The GitHub repository leesangji5/Coffee_Capsule_Classification contains a labelled image folder "coffe_images" with 4 categories: Aarondio, Diabolito, Intenso, Portado. Examples follow, each with its label.

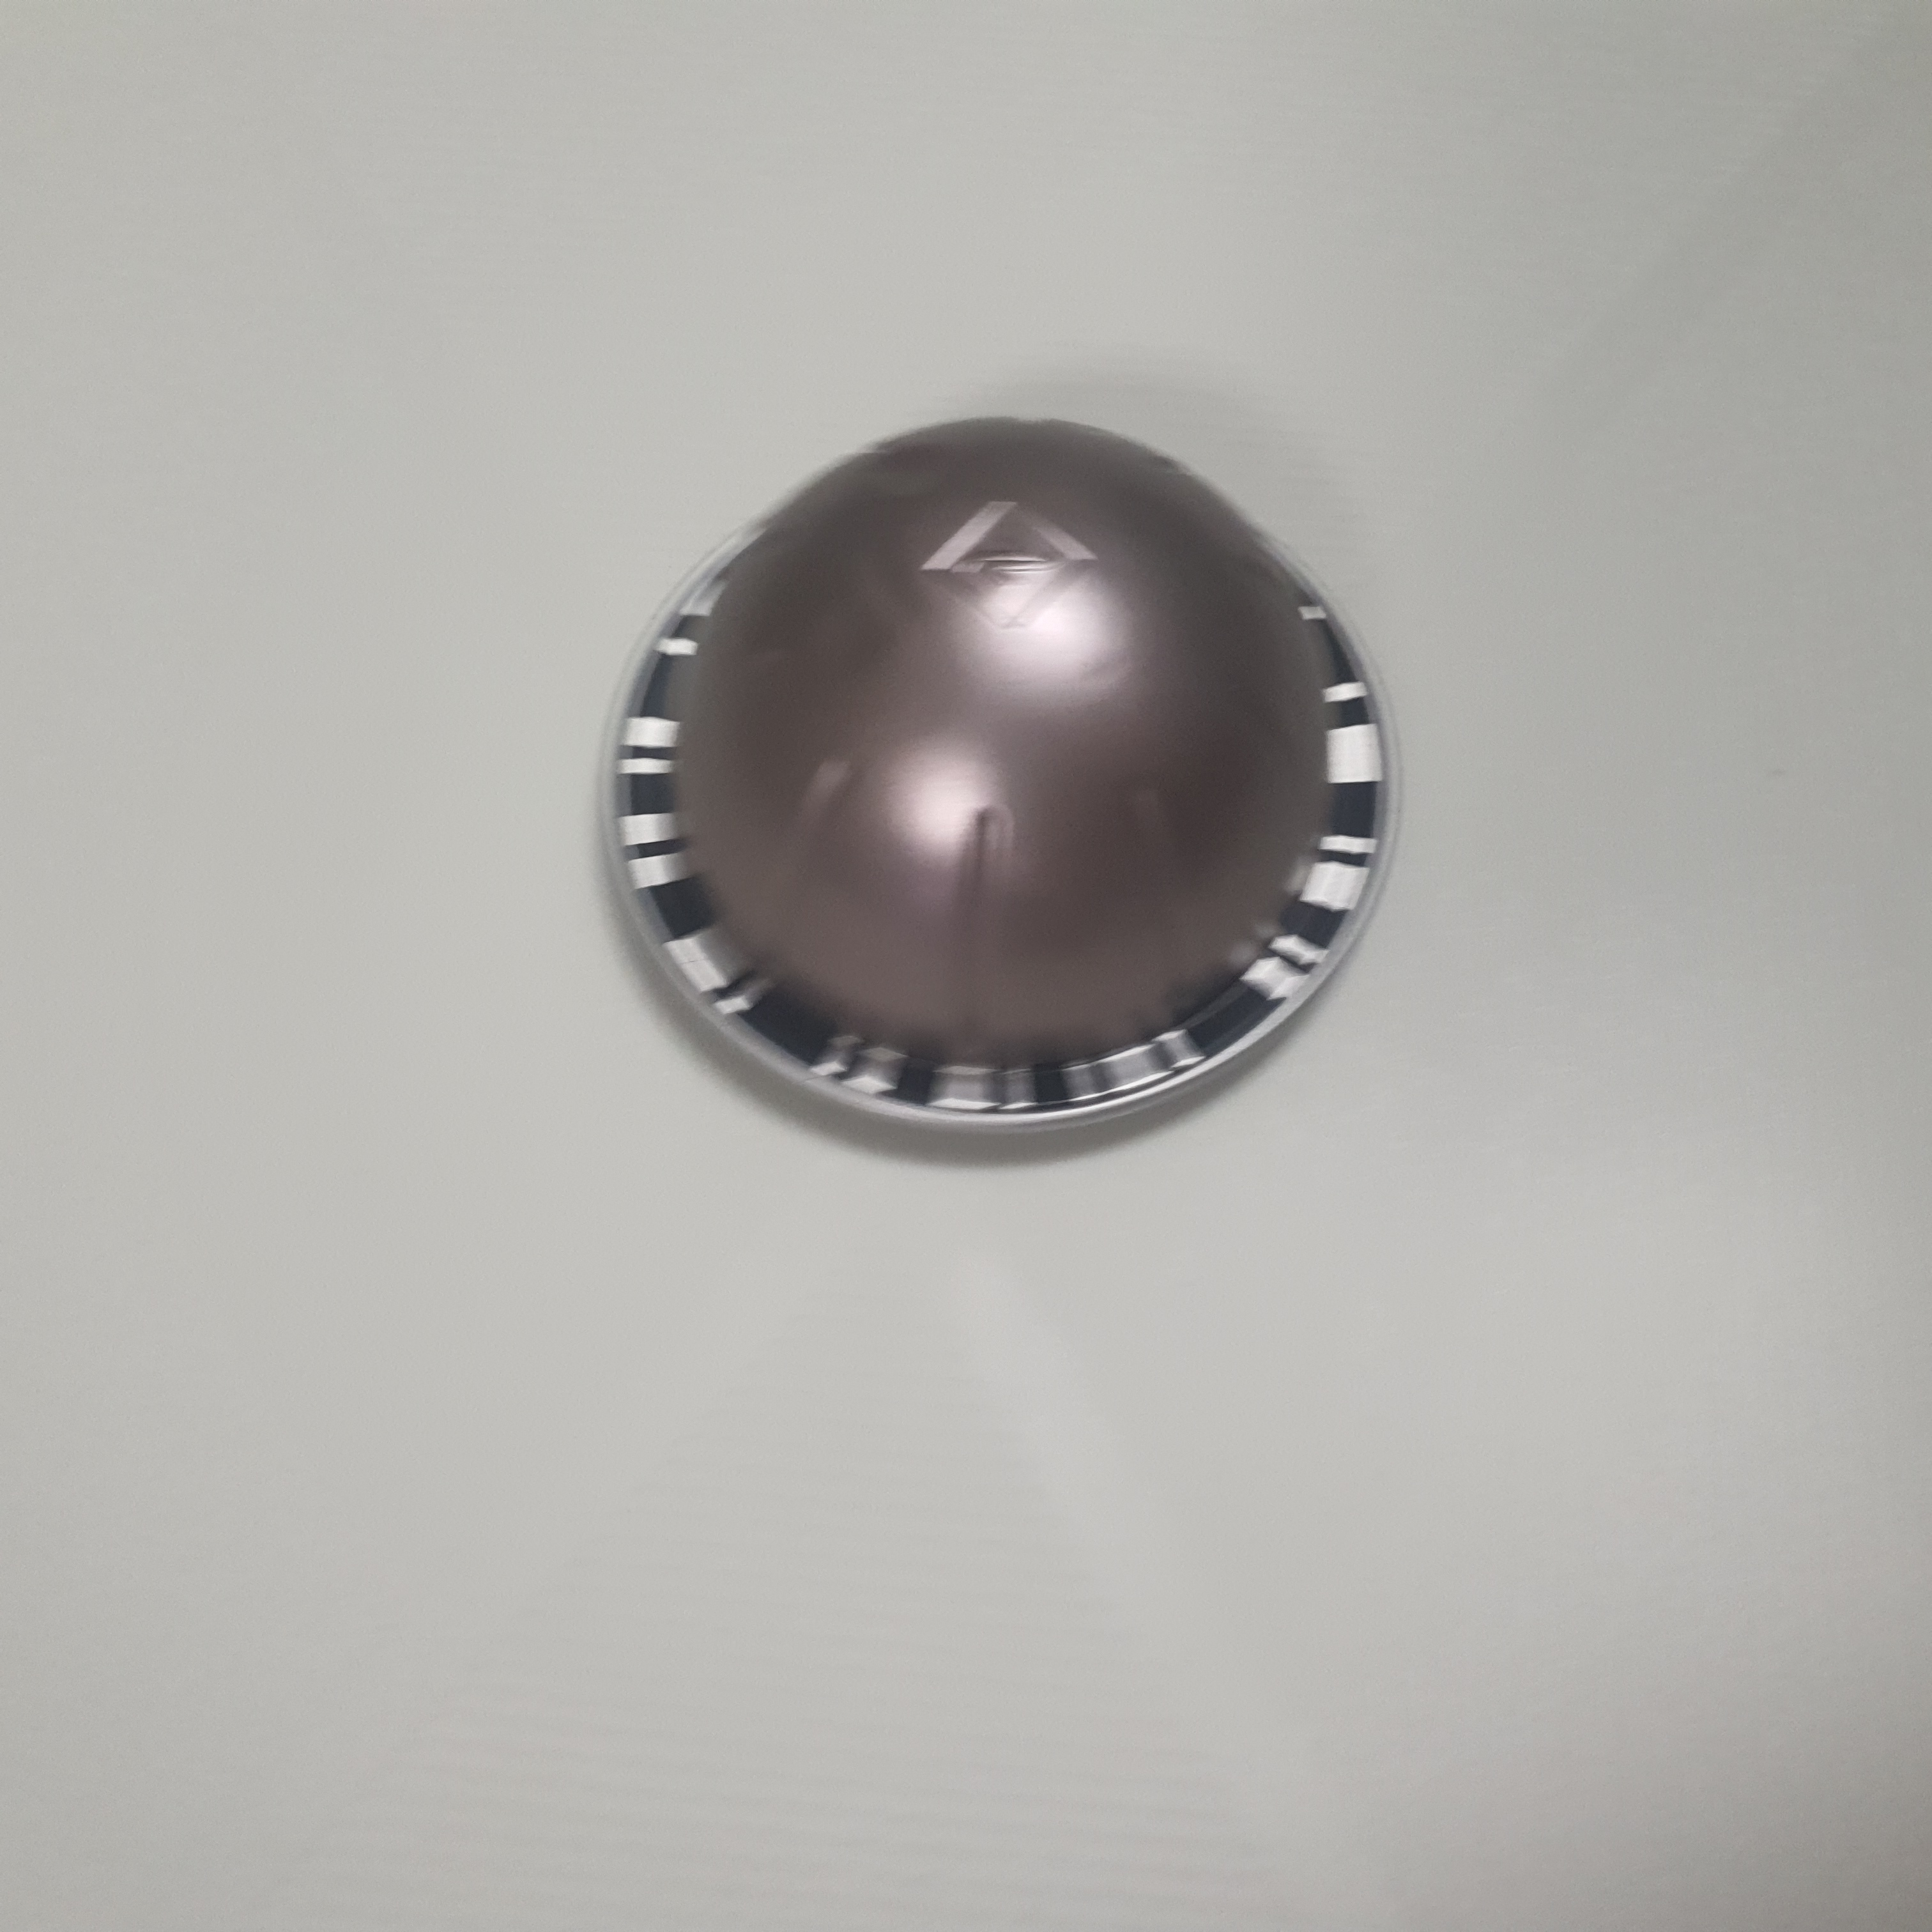
Label: Aarondio

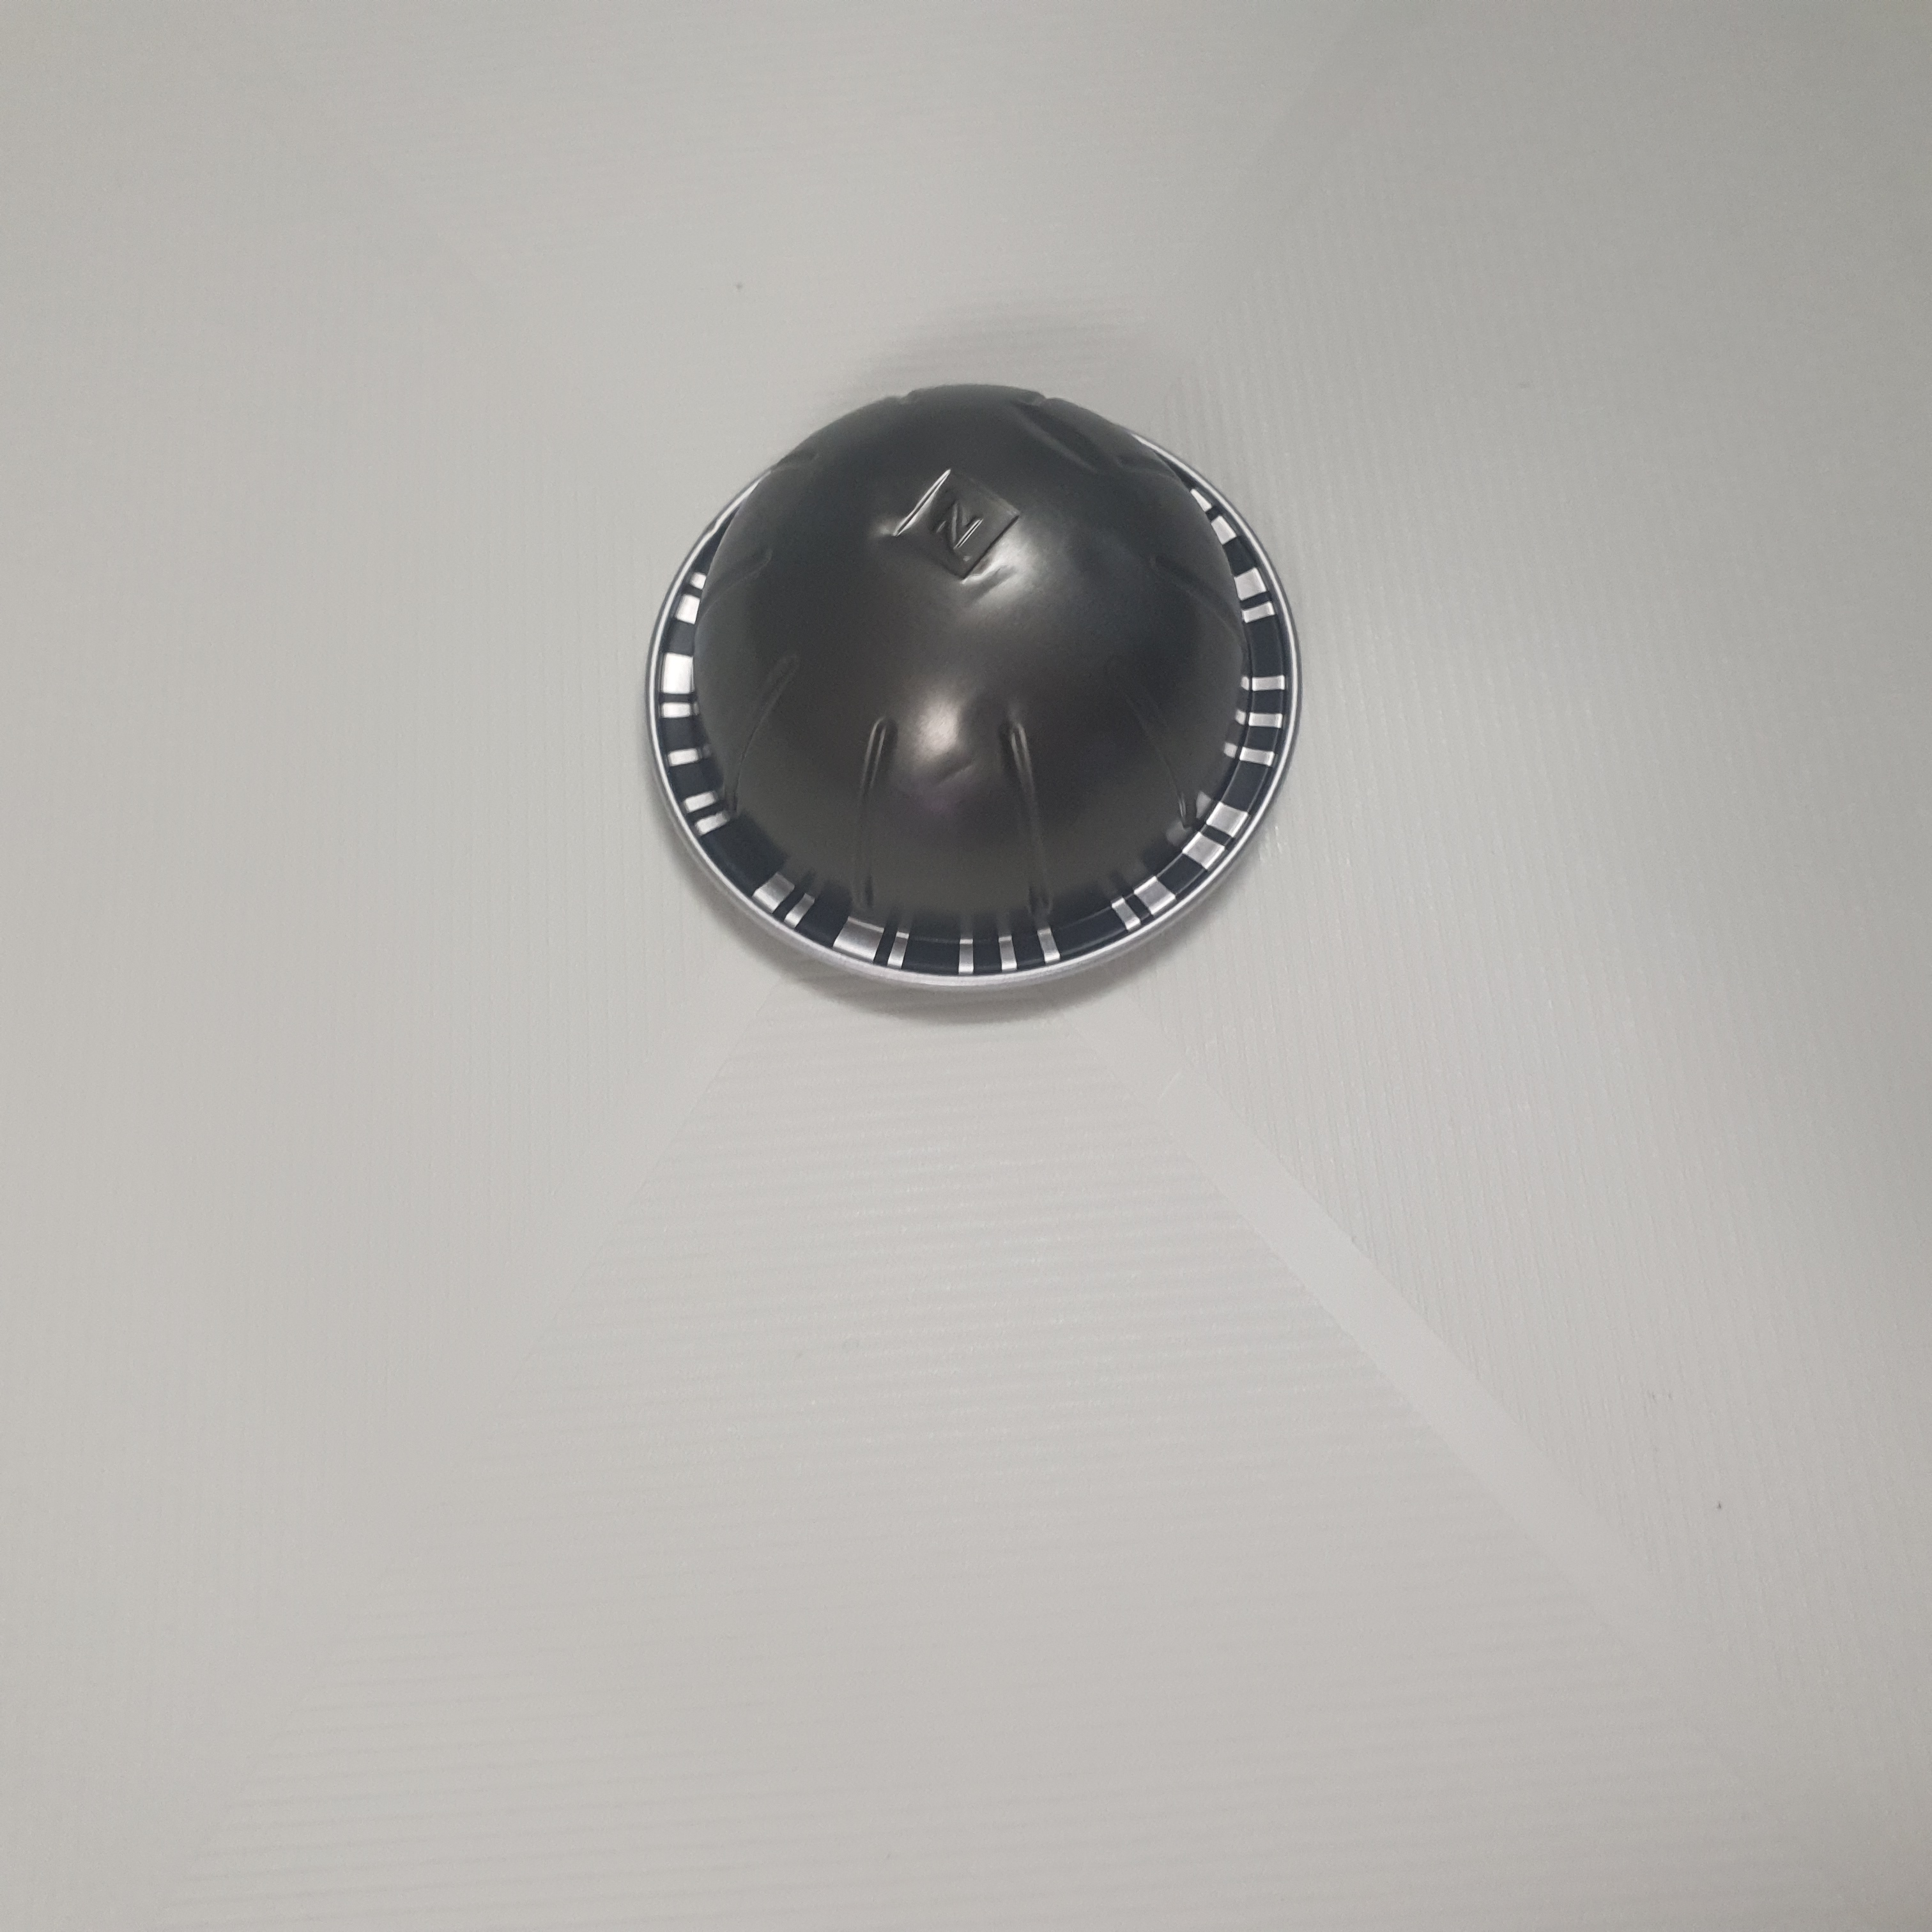
Label: Portado

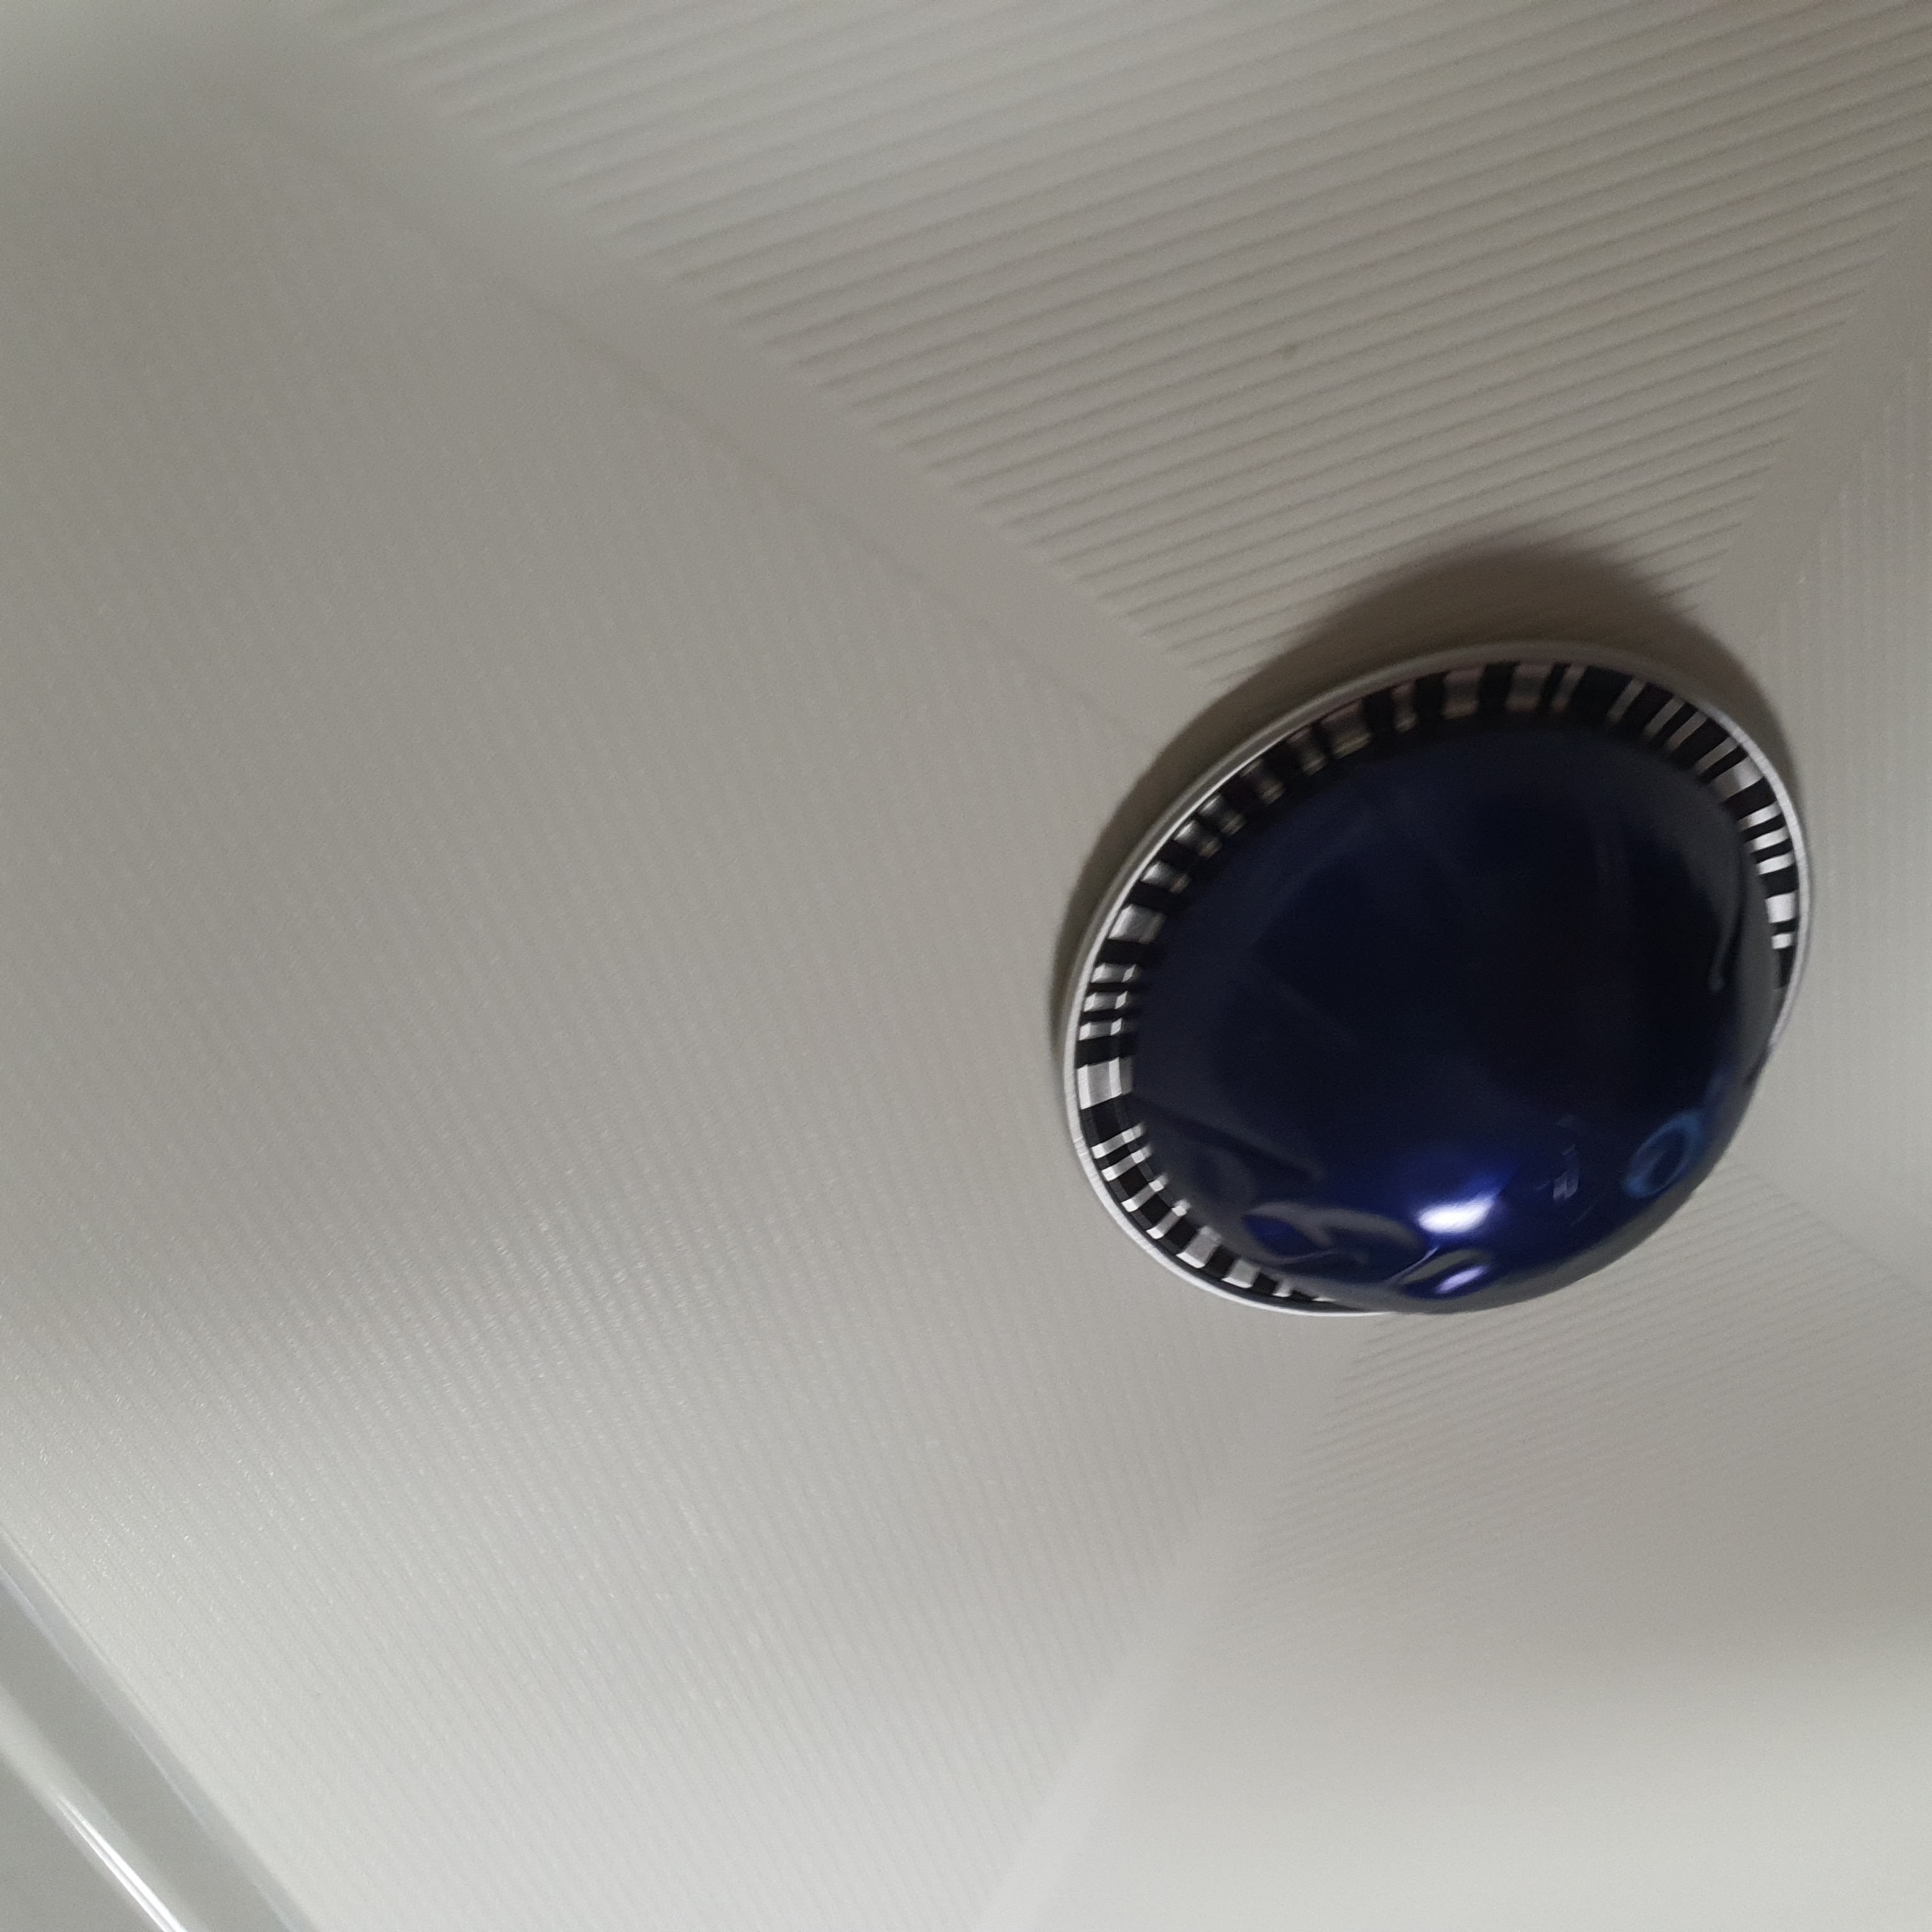
Label: Diabolito

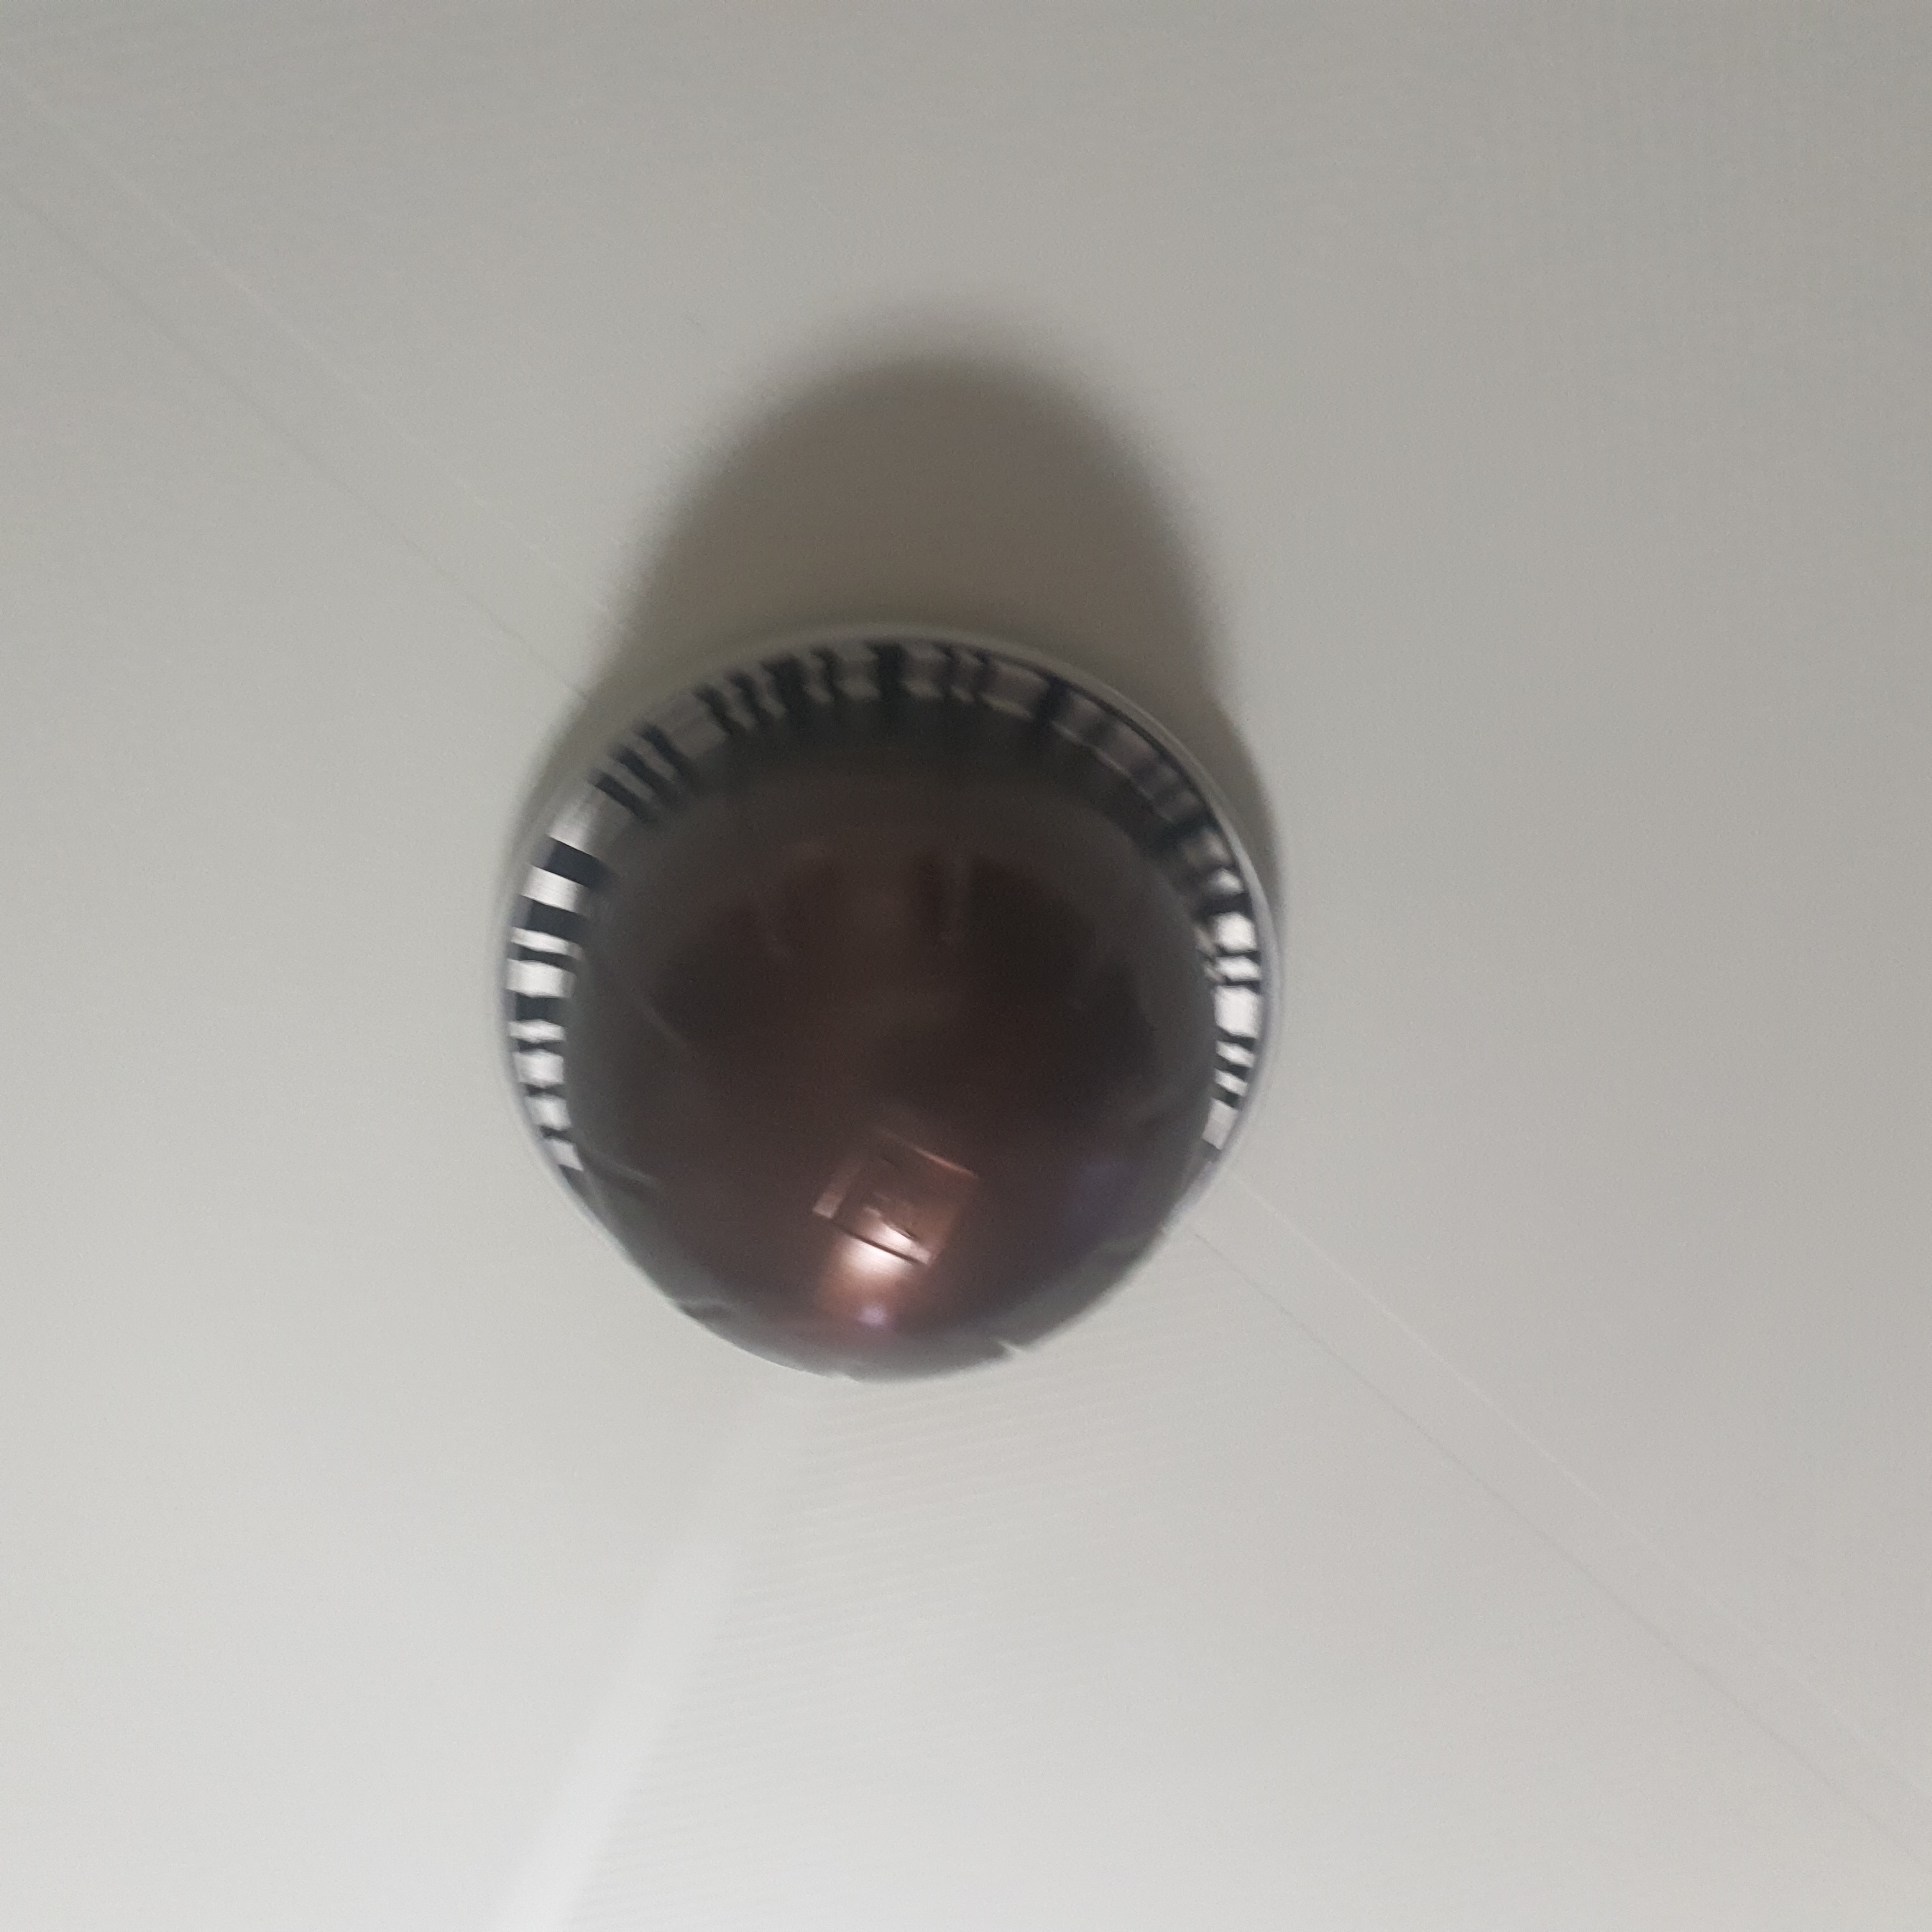
Label: Intenso

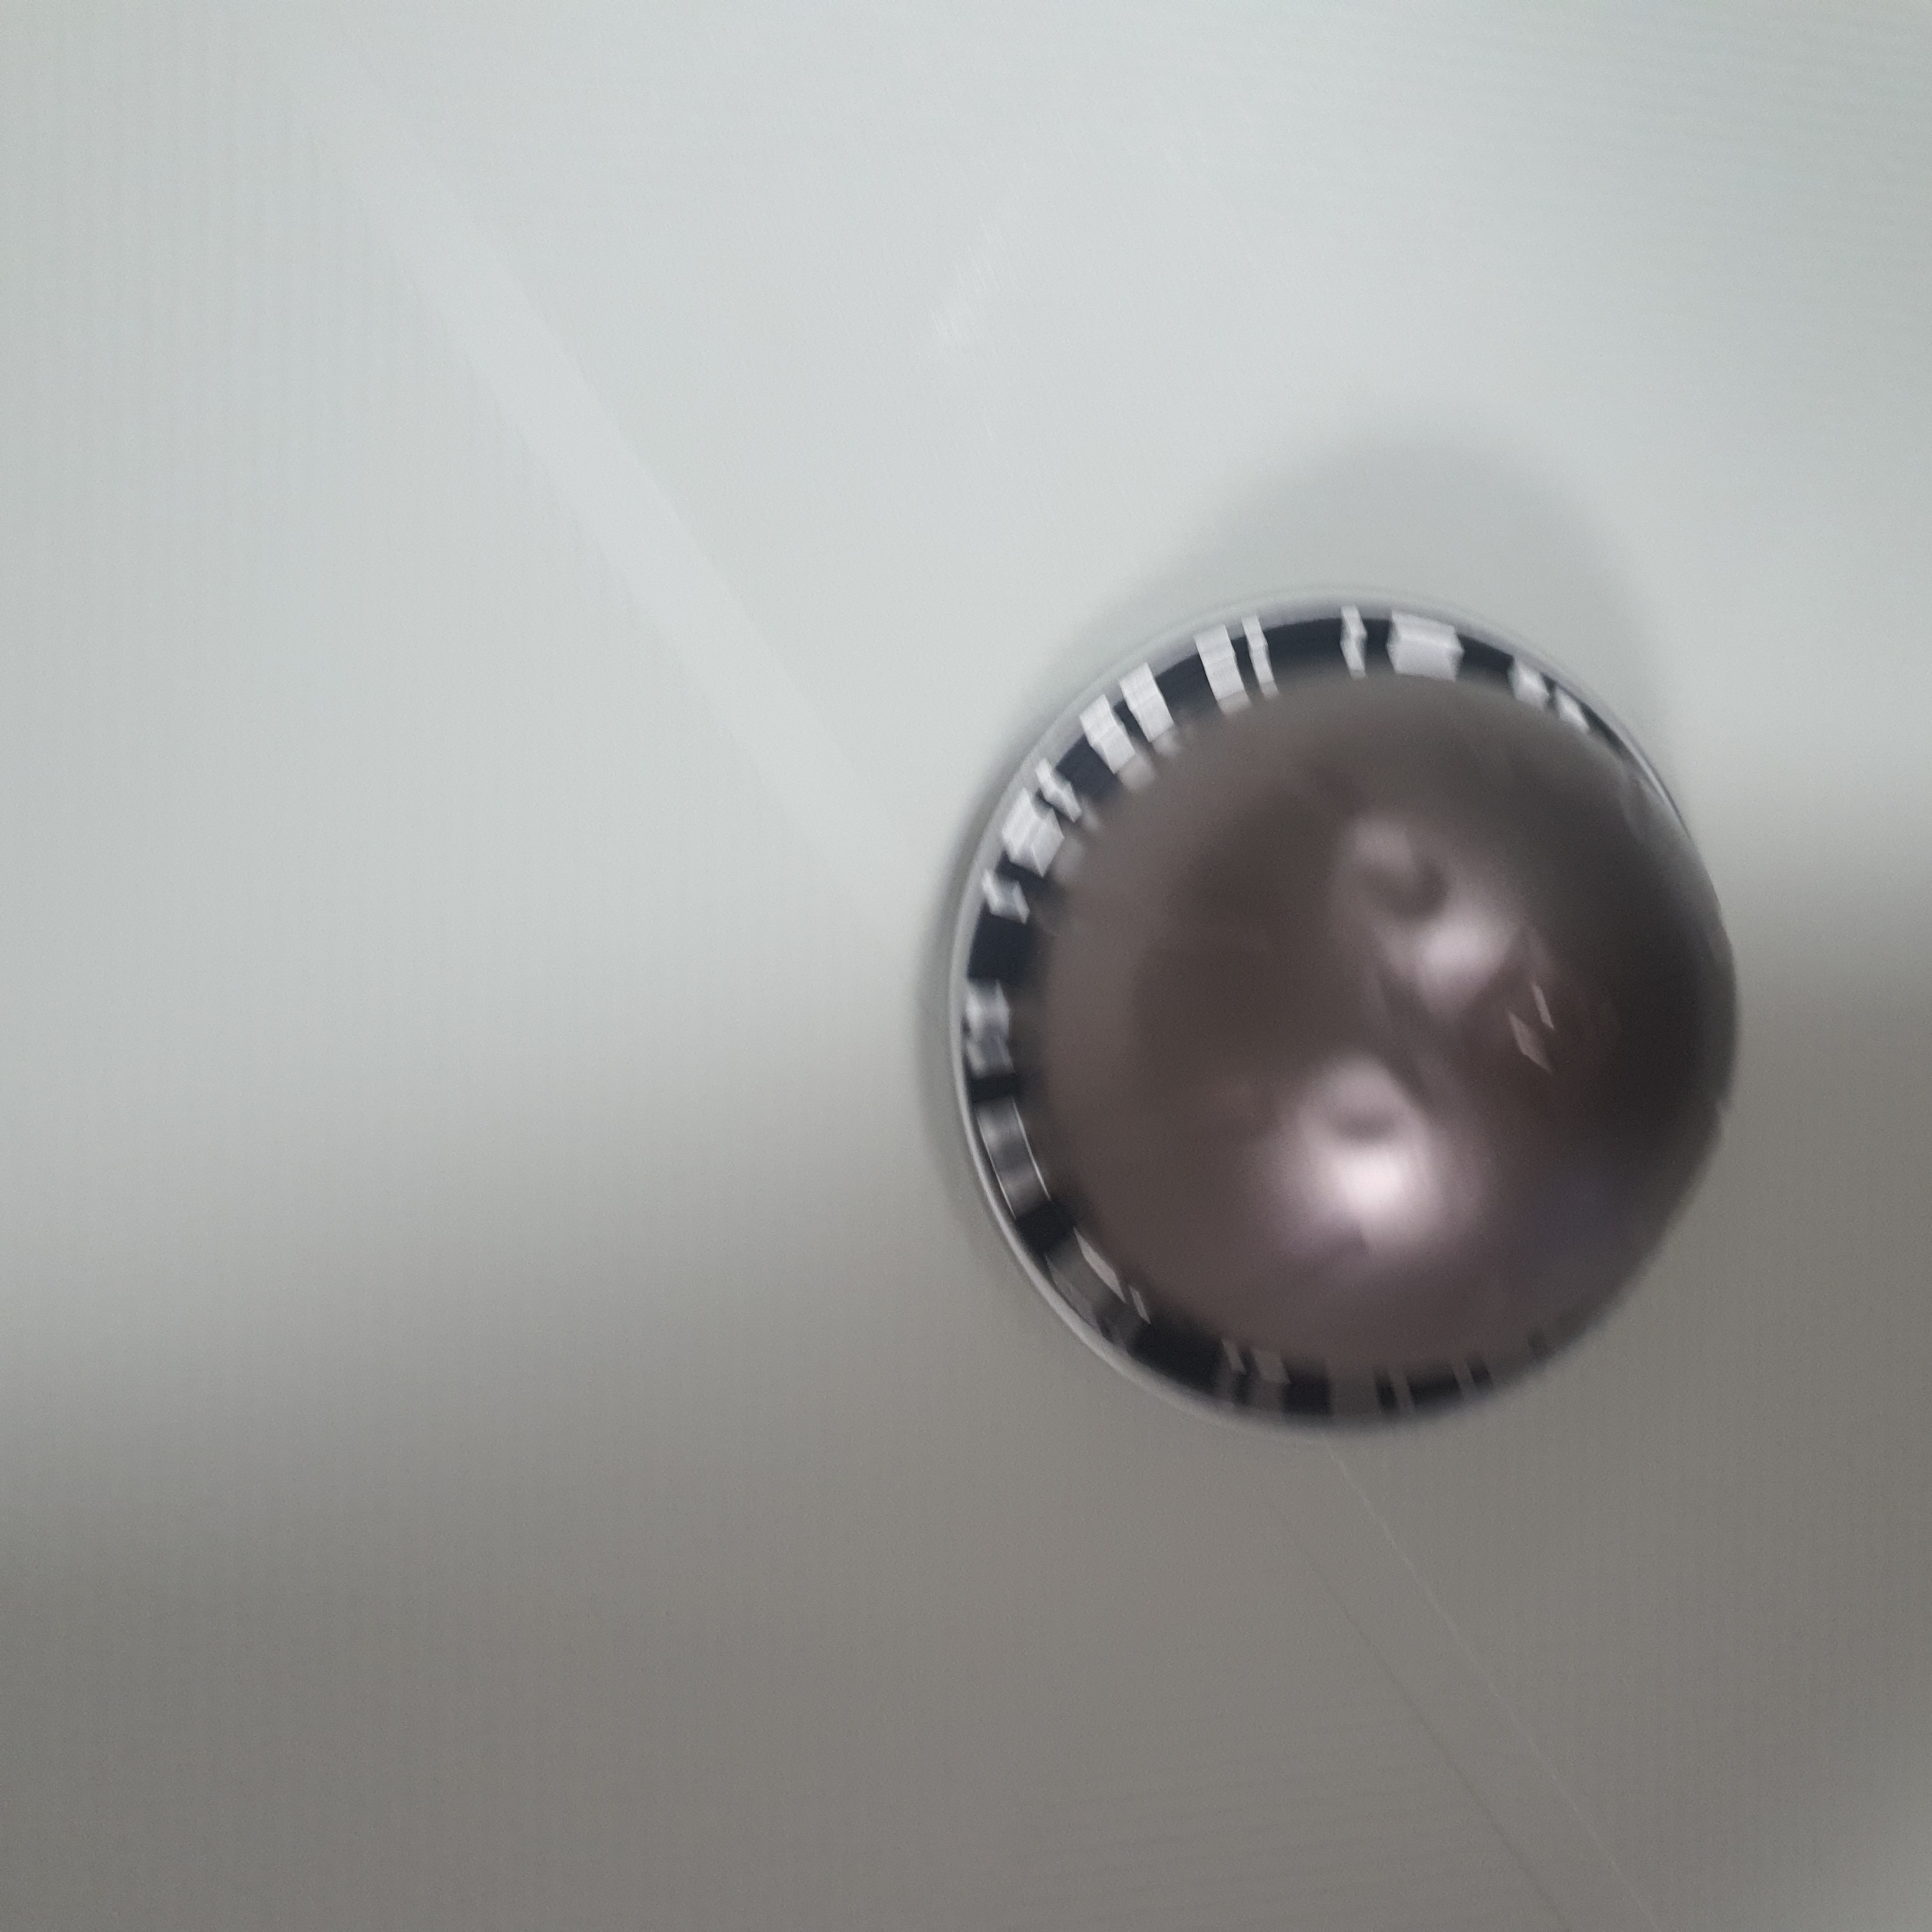
Label: Aarondio

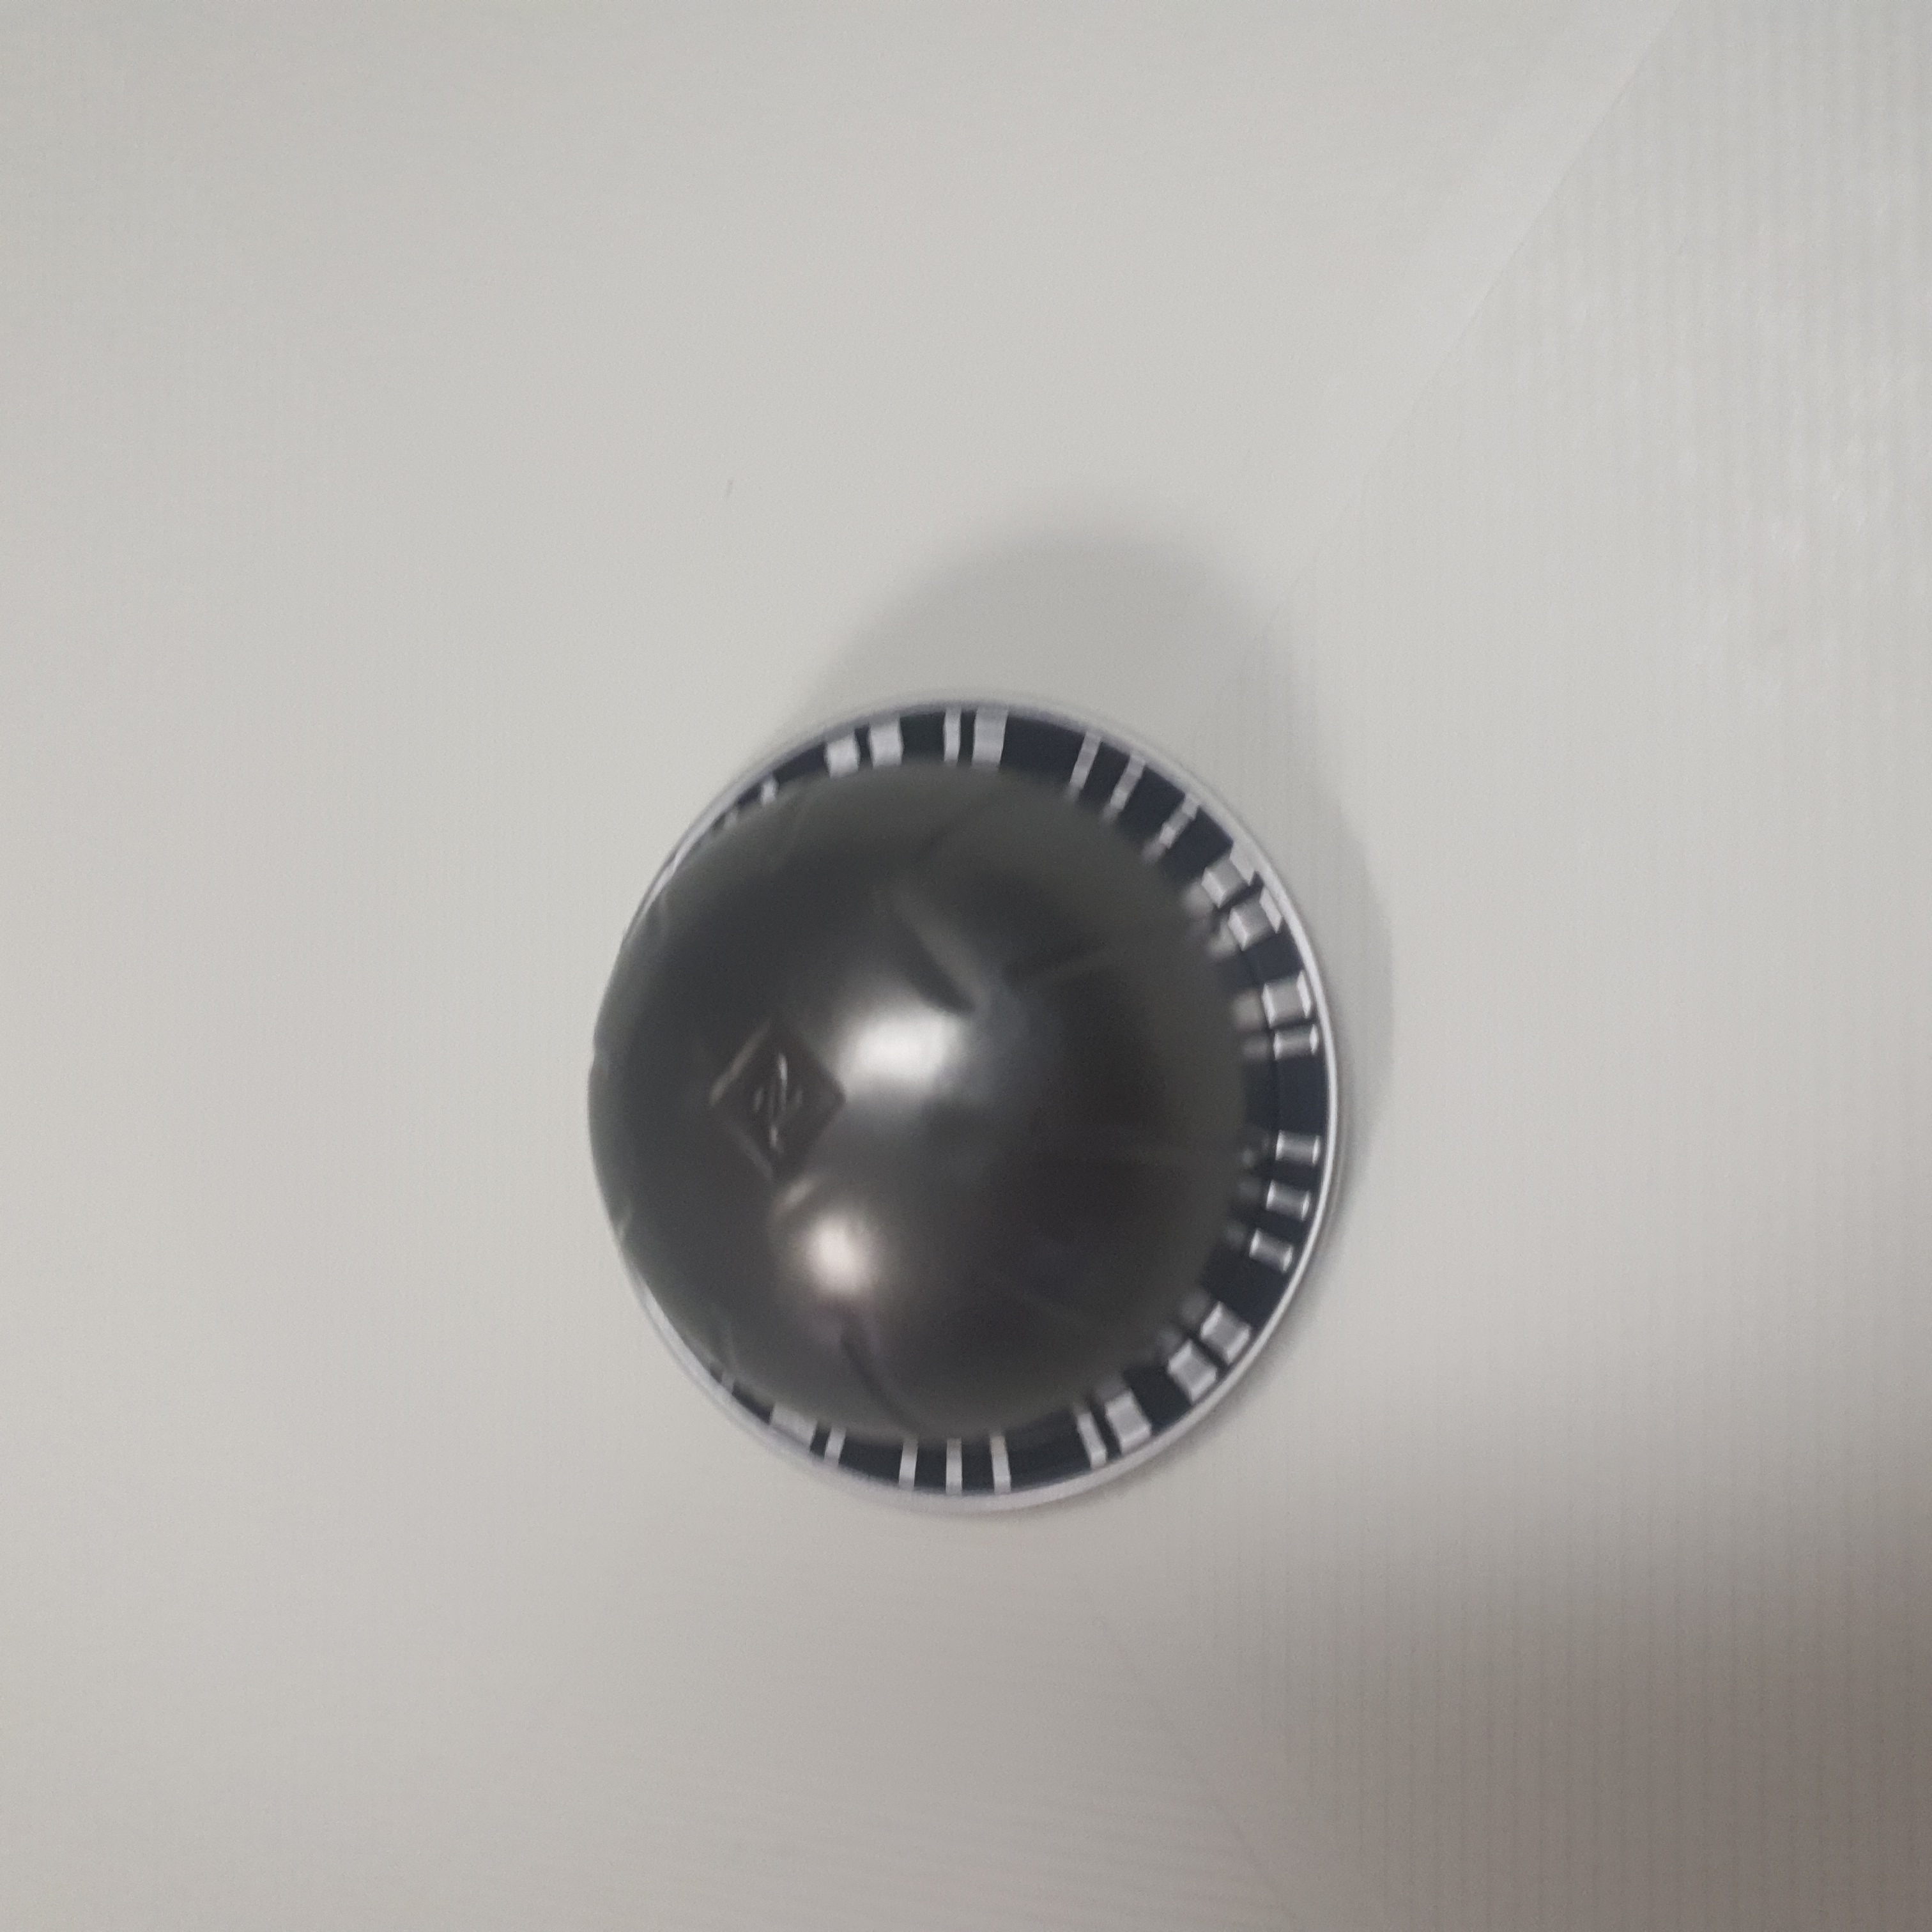
Label: Portado
